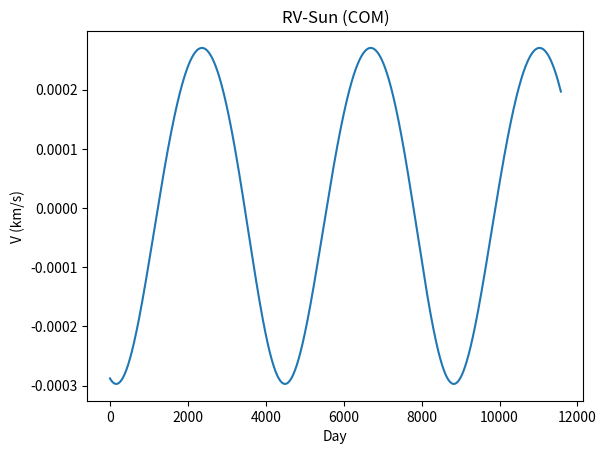

This figure's Python source: (Note: this script raises an exception after producing the figure.)
#!/usr/bin/env python2
# -*- coding: utf-8 -*-
"""
Created on Sat Sep  9 16:17:09 2017

[redacted]
"""



import numpy as np
import matplotlib.pyplot as plt


###Newton-Raphson

def derivative(f, x, h):
      return (f(x+h) - f(x-h)) / (2.0*h)  

def quadratic(x):
    return x-eccentricity*np.sin(x)-mean_anomaly     

def solve(f, x0, h):
    lastX = x0
    nextX = lastX + 10* h 
    while (abs(lastX - nextX) > h):  
        newY = f(nextX)                     
#        print "f(", nextX, ") = ", newY     
        lastX = nextX
        nextX = lastX - newY / derivative(f, lastX, h) 
    return nextX

##### angle calculation
  
def angle_xy(x_pos,y_poz):
    angle=np.mod(np.arctan(y_poz/x_pos)*180/np.pi,360)
    if x_pos <0:
        angle=np.mod(np.arctan(y_poz/x_pos)*180/np.pi+180,360)
    return angle


######constant cgs

c=29979245800.0
G=6.674079999999999e-08
R_sun=69570000000.0
R_jup=7149200000.0
M_sun=1.9884754153381438e+33
M_earth=5.972364730419773e+27
M_jup=1.8981871658715508e+30
AU=14959787070000.0
yr=3.15576e7
day=86400.0

#######input paprameter: time, the orbital elements, and the object masses 

M_1=M_sun*1.0
M_2=M_jup*1.0
#M_2=M_sun*1.0

t_all=np.linspace(0,1e9,num=100000)
RV_z1=[]
RV_z2=[]
seperation_dis=[]
seperation_dis_M1=[]
seperation_dis_M2=[]
position_angle=[]
position_angle_M1=[]
position_angle_M2=[]
energy_all=[]
angular_momentum=[]


for ctt_t in range(len(t_all)):
    t=t_all[ctt_t]
    
    a=AU*5.2026
    eccentricity=0.048498
    I=1.303/180.0*np.pi     ###Inclination	
    Omega=100.464/180.0*np.pi       ###Longitude of ascending node
    omega=14.75385/180.0*np.pi       ###Argument of perihelion
    t_0=0     ### time of periastron passage
    
    ####  calculat eccentric anomaly 
    n=(G*(M_1+M_2)/a**3)**0.5
    mean_anomaly=n*(t-t_0)
    eccentric_anomaly = solve(quadratic, np.pi/2, 1e-8)    # call the solver
    #print "solution: x = ", eccentric_anomaly        # print the result
    E=eccentric_anomaly*1.0
    e=eccentricity*1.0
    ####  rotational array
    
    P=np.array([[np.cos(Omega)*np.cos(omega)-np.sin(Omega)*np.sin(omega)*np.cos(I)],
                [-np.sin(Omega)*np.cos(omega)-np.cos(Omega)*np.sin(omega)*np.cos(I)],
                [np.sin(omega)*np.sin(I)]])
    
    Q=np.array([[np.cos(Omega)*np.sin(omega)+np.sin(Omega)*np.cos(omega)*np.cos(I)],
                [-np.sin(Omega)*np.sin(omega)+np.cos(Omega)*np.cos(omega)*np.cos(I)],
                [-np.cos(omega)*np.sin(I)]])
        
    
    r_vector=np.dot(a*(np.cos(E)-e),P)+np.dot(a*(1-e**2)**0.5*np.sin(E),Q)
    r_scale=np.linalg.norm(r_vector)
    v_vector=np.dot(-a**2*n/r_scale*np.sin(E),P)+np.dot(a**2*n/r_scale*(1-e**2)**0.5*np.cos(E),Q)
    
    
    #print r_vector/AU, r_scale/AU
    #print v_vector/1e5  
    
    r_COM=r_vector*M_2/(M_1+M_2)
    v_COM=v_vector*M_2/(M_1+M_2)
    
    
    r_M1_COM=0-r_COM
    r_M2_COM=r_vector-r_COM
    v_M1_COM=0-v_COM
    v_M2_COM=v_vector-v_COM
    RV_z2.append(-v_M2_COM[2][0])
    RV_z1.append(-v_M1_COM[2][0])    
    seperation_dis.append(np.linalg.norm(r_vector[0:2]))
    seperation_dis_M1.append(np.linalg.norm(r_M1_COM[0:2]))
    seperation_dis_M2.append(np.linalg.norm(r_M2_COM[0:2]))
    energy_all.append(0.5*np.linalg.norm(v_vector)**2-G*(M_1+M_2)/r_scale)
    angular_momentum.append(np.linalg.norm(np.cross(r_vector[:,0],v_vector[:,0])))
    position_angle.append(angle_xy(r_vector[0],r_vector[1]))
    position_angle_M1.append(angle_xy(r_M1_COM[0],r_M1_COM[1]))
    position_angle_M2.append(angle_xy(r_M2_COM[0],r_M2_COM[1]))
    
#print r_M1_COM, r_M2_COM,v_M1_COM,v_M2_COM

#print 	np.linalg.norm(r_vector[1:])/AU
#plt.figure(1)
#plt.plot(t_all,RV_x)
#
#plt.figure(2)
#plt.plot(t_all,seperation_dis)
#
#plt.figure(3)
#plt.plot(t_all,position_angle)

#print angle_yz(r_vector[1],r_vector[2])
#print r_vector
#t_all=t_all/yr
    
#plt.plot(t_all,energy_all)
#plt.ylim([np.nanmin(energy_all)*1.5,0])
#plt.show()

#plt.plot(t_all,angular_momentum)
#plt.ylim([np.nanmin(energy_all)*1.5,0])
#plt.show()


plt.figure(1)
plt.plot(t_all/day,np.asarray(RV_z1)/1e5)
plt.xlabel('Day')
plt.ylabel('V (km/s)')
plt.title('RV-Sun (COM)')
plt.savefig('latex/Q1_rv_star_com'+'.pdf',bbox_inches='tight')
plt.clf()

plt.figure(1)
plt.plot(t_all/day,np.asarray(RV_z2)/1e5)
plt.xlabel('Day')
plt.ylabel('V (km/s)')
plt.title('RV-Jupiter (COM)')
plt.savefig('latex/Q1_rv_jupiter_com'+'.pdf',bbox_inches='tight')
plt.clf()


plt.figure(1)
plt.plot(t_all/day,np.asarray(seperation_dis)/AU)
plt.xlabel('Day')
plt.ylabel('Projected Separation (AU)')
plt.title('Separation')
plt.savefig('latex/Q1_Separation'+'.pdf',bbox_inches='tight')
plt.clf()


plt.figure(1)
plt.plot(t_all/day,np.asarray(position_angle))
plt.xlabel('Day')
plt.ylabel('position angle (degree)')
plt.title('position angle')
plt.savefig('latex/Q1_position_angle'+'.pdf',bbox_inches='tight')
plt.clf()


plt.figure(1)
plt.plot(t_all/day,np.asarray(seperation_dis_M1)/AU)
plt.xlabel('Day')
plt.ylabel('Projected Separation (AU)')
plt.title('Separation Sun (COM)')
plt.savefig('latex/Q1_Separation_m1'+'.pdf',bbox_inches='tight')
plt.clf()

plt.figure(1)
plt.plot(t_all/day,np.asarray(seperation_dis_M2)/AU)
plt.xlabel('Day')
plt.ylabel('Projected Separation (AU)')
plt.title('Separation Jupiter (COM)')
plt.savefig('latex/Q1_Separation_m2'+'.pdf',bbox_inches='tight')
plt.clf()


plt.figure(1)
plt.plot(t_all/day,np.asarray(position_angle_M1))
plt.xlabel('Day')
plt.ylabel('position angle (degree)')
plt.title('position angle Sun (COM)')
plt.savefig('latex/Q1_position_angle_m1'+'.pdf',bbox_inches='tight')
plt.clf()


plt.figure(1)
plt.plot(t_all/day,np.asarray(position_angle_M2))
plt.xlabel('Day')
plt.ylabel('position angle (degree)')
plt.title('position angle Jupiter (COM)')
plt.savefig('latex/Q1_position_angle_m2'+'.pdf',bbox_inches='tight')
plt.clf()

plt.figure(1)
plt.plot(t_all/day,np.asarray(energy_all))
plt.xlabel('Day')
plt.ylabel('total energy (erg)')
plt.title('total energy')
plt.ylim()
plt.savefig('latex/Q1_energy'+'.pdf',bbox_inches='tight')
plt.clf()

plt.figure(1)
plt.plot(t_all/day,np.asarray(angular_momentum))
plt.xlabel('Day')
plt.ylabel('angular momentum (erg s)')
plt.title('angular momentum')
plt.savefig('latex/Q1_angular_momentum'+'.pdf',bbox_inches='tight')
plt.clf()



#plt.plot(t_all/day,np.asarray(position_angle_M2)-np.asarray(position_angle_M1))



